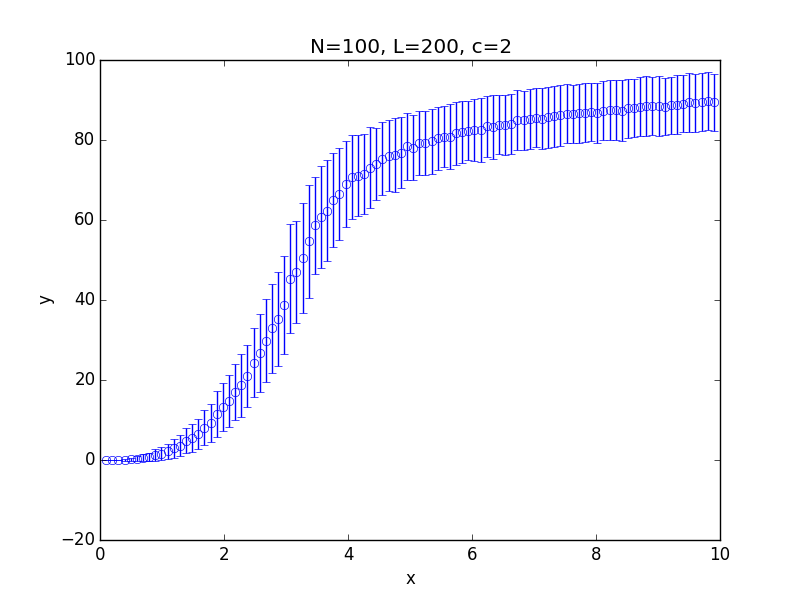

The file beside this chart, header and first rows:
x; 0.100000; 0.199000; 0.298000; 0.397000; 0.496000; 0.595000; 0.694000; 0.793000; 0.892000; 0.991000; 1.090000; 1.189000; 1.288000; 1.387000; 1.486000; 1.585000; 1.684000; 1.783000; 1.882000; 1.981000; 2.080000; 2.179000; 2.278000
y; 0.000000; 0.000730; 0.008620; 0.05049; 0.1314; 0.2829; 0.5724; 0.7392; 1.222; 1.616; 2.21; 2.926; 3.576; 4.83; 5.528; 6.46; 8.106; 9.207; 11.59; 13.21; 14.76; 16.99; 18.69
std; 0.000000; 0.02701; 0.09244; 0.2229; 0.3605; 0.6083; 0.8619; 0.963; 1.407; 1.566; 1.879; 2.303; 2.598; 3.113; 3.458; 3.809; 4.415; 4.806; 5.758; 5.983; 6.5; 7.098; 7.879
